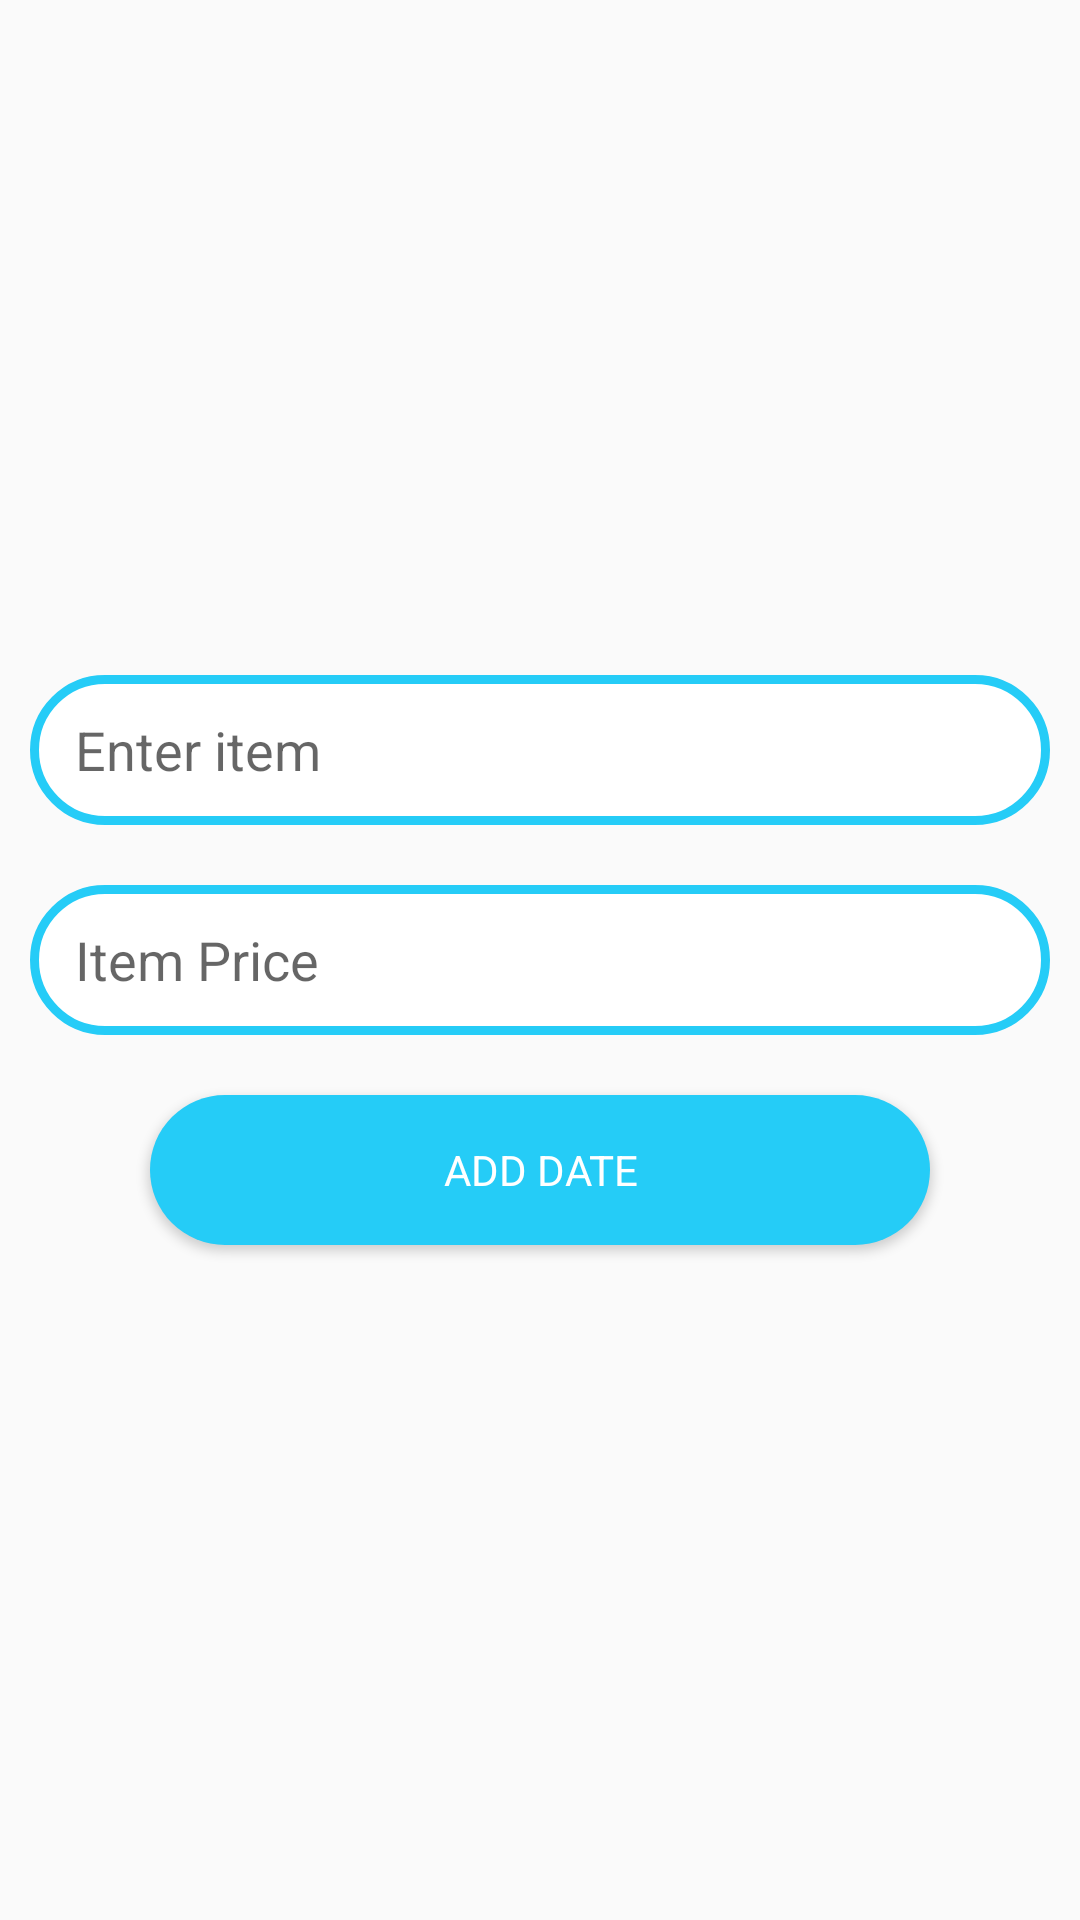

Android layout source for this screen:
<!-- AndroidManifest.xml: application theme AppTheme -->
<!-- res/layout/popup_add_item.xml -->
<?xml version="1.0" encoding="utf-8"?>
<LinearLayout xmlns:android="http://schemas.android.com/apk/res/android"
    android:layout_width="match_parent"
    android:layout_height="wrap_content"
    xmlns:app="http://schemas.android.com/apk/res-auto"
    app:cardCornerRadius="10dp"
    app:cardElevation="10dp"
    android:layout_gravity="center"
    android:gravity="center"
    android:orientation="vertical">

    <LinearLayout
        android:id="@+id/linearLayoutPopupAddItem"
        android:layout_width="match_parent"
        android:layout_height="wrap_content"
        android:gravity="center"
        android:orientation="vertical">

        <EditText
            android:id="@+id/editTextPopupAddItemsItemName"
            android:layout_width="match_parent"
            android:layout_margin="10dp"
            android:layout_height="wrap_content"
            android:hint="Enter item" />

        <EditText
            android:id="@+id/editTextPopupAddItemsItemPrice"
            android:layout_width="match_parent"
            android:layout_margin="10dp"
            android:inputType="number"
            android:layout_height="wrap_content"
            android:hint="Item Price" />
            <Button
                android:id="@+id/buttonPopupAddItemAddDate"
                android:layout_width="wrap_content"
                android:layout_margin="10dp"
                android:layout_height="match_parent"
                android:background="@drawable/button_selector"
                android:textColor="@android:color/white"
                android:text="Add Date"
                />
    </LinearLayout>
    <DatePicker
            android:layout_width="wrap_content"
            android:layout_height="wrap_content"
            android:visibility="gone"
        android:layout_margin="10dp"
            android:id="@+id/popupAddItemDatePicker"
             />
    <Button
        android:layout_width="wrap_content"
        android:layout_height="wrap_content"
        android:visibility="gone"
        android:text="Save"
        android:background="@drawable/button_selector"
        android:textColor="@android:color/white"
        android:layout_marginBottom="10dp"
        android:id="@+id/buttonPopupAddItemSave"

       />
</LinearLayout>
<!-- resources referenced by this layout -->
<resources>
  <!-- drawable button_selector (drawable) -->
  <?xml version="1.0" encoding="utf-8"?>
  <selector xmlns:android="http://schemas.android.com/apk/res/android">
          <item android:state_pressed="true"
              android:drawable="@drawable/button_when_selected"
              />
      <item android:drawable="@drawable/button_normal_state"
          />
  </selector>
  <style name="AppTheme" parent="Theme.AppCompat.Light.DarkActionBar">
          
          <item name="colorPrimary">@color/colorPrimary</item>
          <item name="colorPrimaryDark">@color/colorPrimaryDark</item>
          <item name="colorAccent">@color/colorAccent</item>
  
          <item name="editTextStyle">@style/CustomEditText</item>
          <item name="fontFamily">@android:sans-serif-condensed-light</item>
          <item name="alertDialogTheme">@style/AlertDialog</item>
  
  
      </style>
  <!-- drawable button_when_selected (drawable) -->
  <?xml version="1.0" encoding="utf-8"?>
  <shape xmlns:android="http://schemas.android.com/apk/res/android" android:shape="rectangle">
      <corners android:radius="30dp"/>
      <padding android:bottom="2dp"
          android:right="2dp"
          android:left="2dp"
          android:top="2dp"/>
      <solid android:color="@color/colorAccent"/>
      <size android:width="260dp"
          android:height="50dp"
          />
  </shape>
  <!-- drawable button_normal_state (drawable) -->
  <?xml version="1.0" encoding="utf-8"?>
  <shape xmlns:android="http://schemas.android.com/apk/res/android" android:shape="rectangle">
  <corners android:radius="30dp"/>
      <padding android:bottom="2dp"
          android:right="2dp"
          android:left="2dp"
          android:top="2dp"/>
      <solid android:color="@color/colorPrimary"/>
      <size android:width="260dp"
          android:height="50dp"
          />
  </shape>
  <color name="colorPrimary">#25CCF7</color>
  <color name="colorPrimaryDark">#2475B0</color>
  <color name="colorAccent">#2475B0</color>
  <style name="CustomEditText" parent="Widget.AppCompat.EditText">
          <item name="android:background">@drawable/edit_text_background</item>
      </style>
  <style name="AlertDialog" parent="Theme.MaterialComponents.Light.Dialog.Alert">
          <item name="colorPrimary">@color/colorAccent</item>
      </style>
  <!-- drawable edit_text_background (drawable) -->
  <?xml version="1.0" encoding="utf-8"?>
  <shape xmlns:android="http://schemas.android.com/apk/res/android" android:shape="rectangle">
      <solid android:color="#FFFFFF"/>
      <size android:height="50dp"
          android:width="250dp"/>
      <corners android:radius="40dp"/>
      <padding android:top="10dp"
          android:bottom="10dp"
          android:left="15dp"
          android:right="10dp"/>
      <stroke android:width="3dp"
          android:color="@color/colorPrimary"/>
  
  
  </shape>
</resources>
